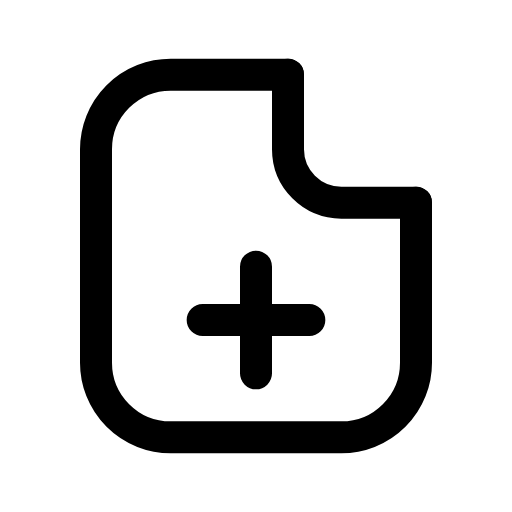
t = 0.00 s
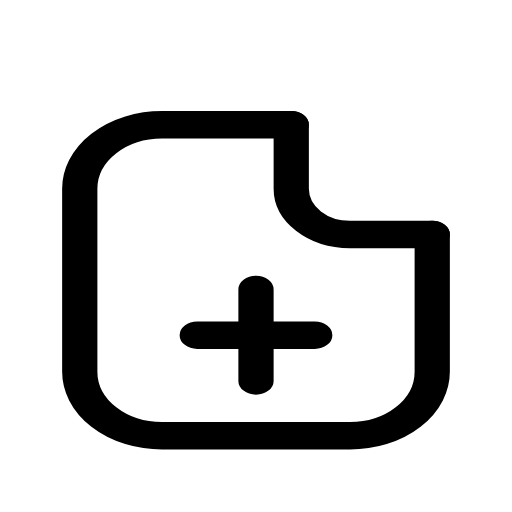
t = 0.14 s
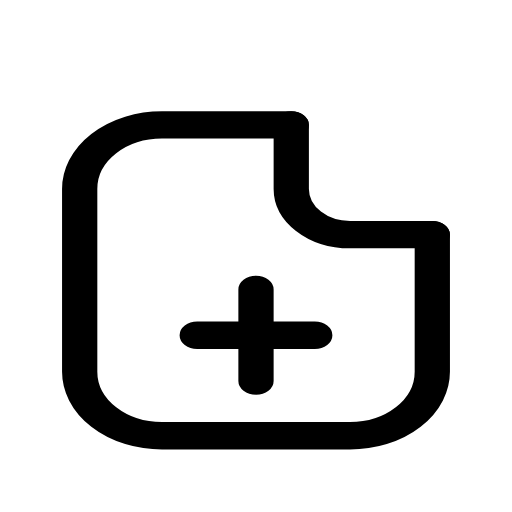
t = 0.21 s
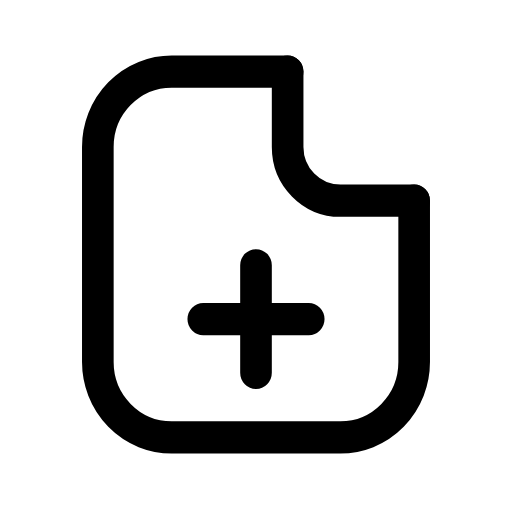
t = 0.33 s
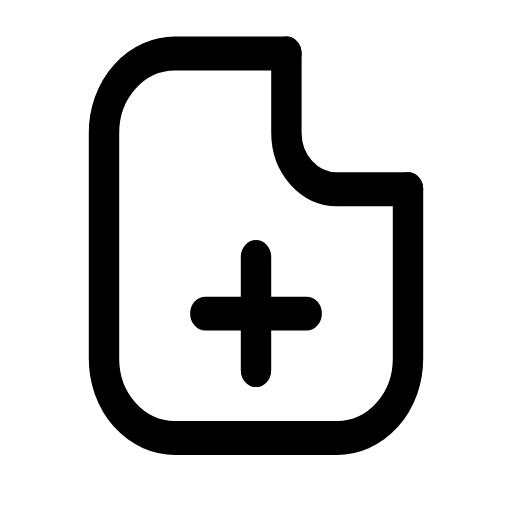
t = 0.49 s
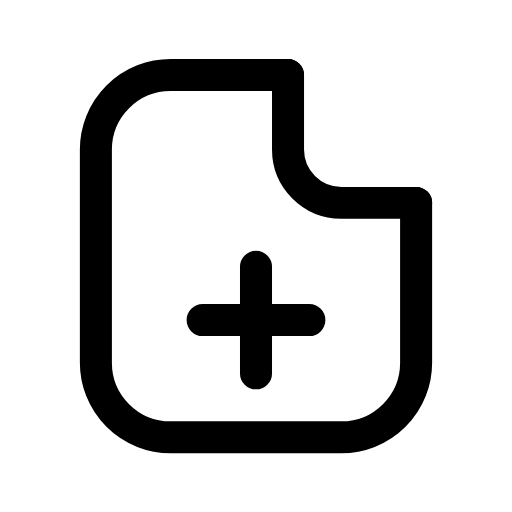
t = 0.60 s

The animated SVG that drew these frames (rendered in a browser with its animation timeline set to each time). Animation: 1 CSS @keyframes rule; one cycle of 0.70 s, repeats indefinitely.

<svg xmlns="http://www.w3.org/2000/svg" viewBox="0 0 24 24" width="24" height="24" class="rd-a-file-plus" data-rd-animate="hover"><style>.rd-a-file-plus{overflow:visible}.rd-a-file-plus *{transform-box:view-box}.rd-a-file-plus .a{transform-origin:12px 20px}@media (prefers-reduced-motion:no-preference){.rd-a-file-plus[data-rd-animate="hover"]:hover .a,:hover>.rd-a-file-plus[data-rd-animate="parent"] .a,.rd-a-file-plus[data-rd-animate="play"] .a,.rd-a-file-plus[data-rd-animate="loop"] .a{animation:rd-file-plus-m calc(0.7s*var(--rd-speed,1)) cubic-bezier(.34,1.3,.5,1)}.rd-a-file-plus[data-rd-animate="loop"] *{animation-iteration-count:infinite!important}@keyframes rd-file-plus-m{0%,100%{scale:1 1}40%{scale:1.1 .86}70%{scale:.95 1.06}}}</style><g fill="none" stroke="currentColor" stroke-linecap="round" stroke-linejoin="round" stroke-width="1.5"><g class="a"><path d="M13.5 3.5H8A3.5 3.5 0 0 0 4.5 7v10A3.5 3.5 0 0 0 8 20.5h8a3.5 3.5 0 0 0 3.5-3.5V9.5"/><path d="M13.5 3.5V7A2.5 2.5 0 0 0 16 9.5h3.5"/><path d="M12 12.5v5M9.5 15h5"/></g></g></svg>
